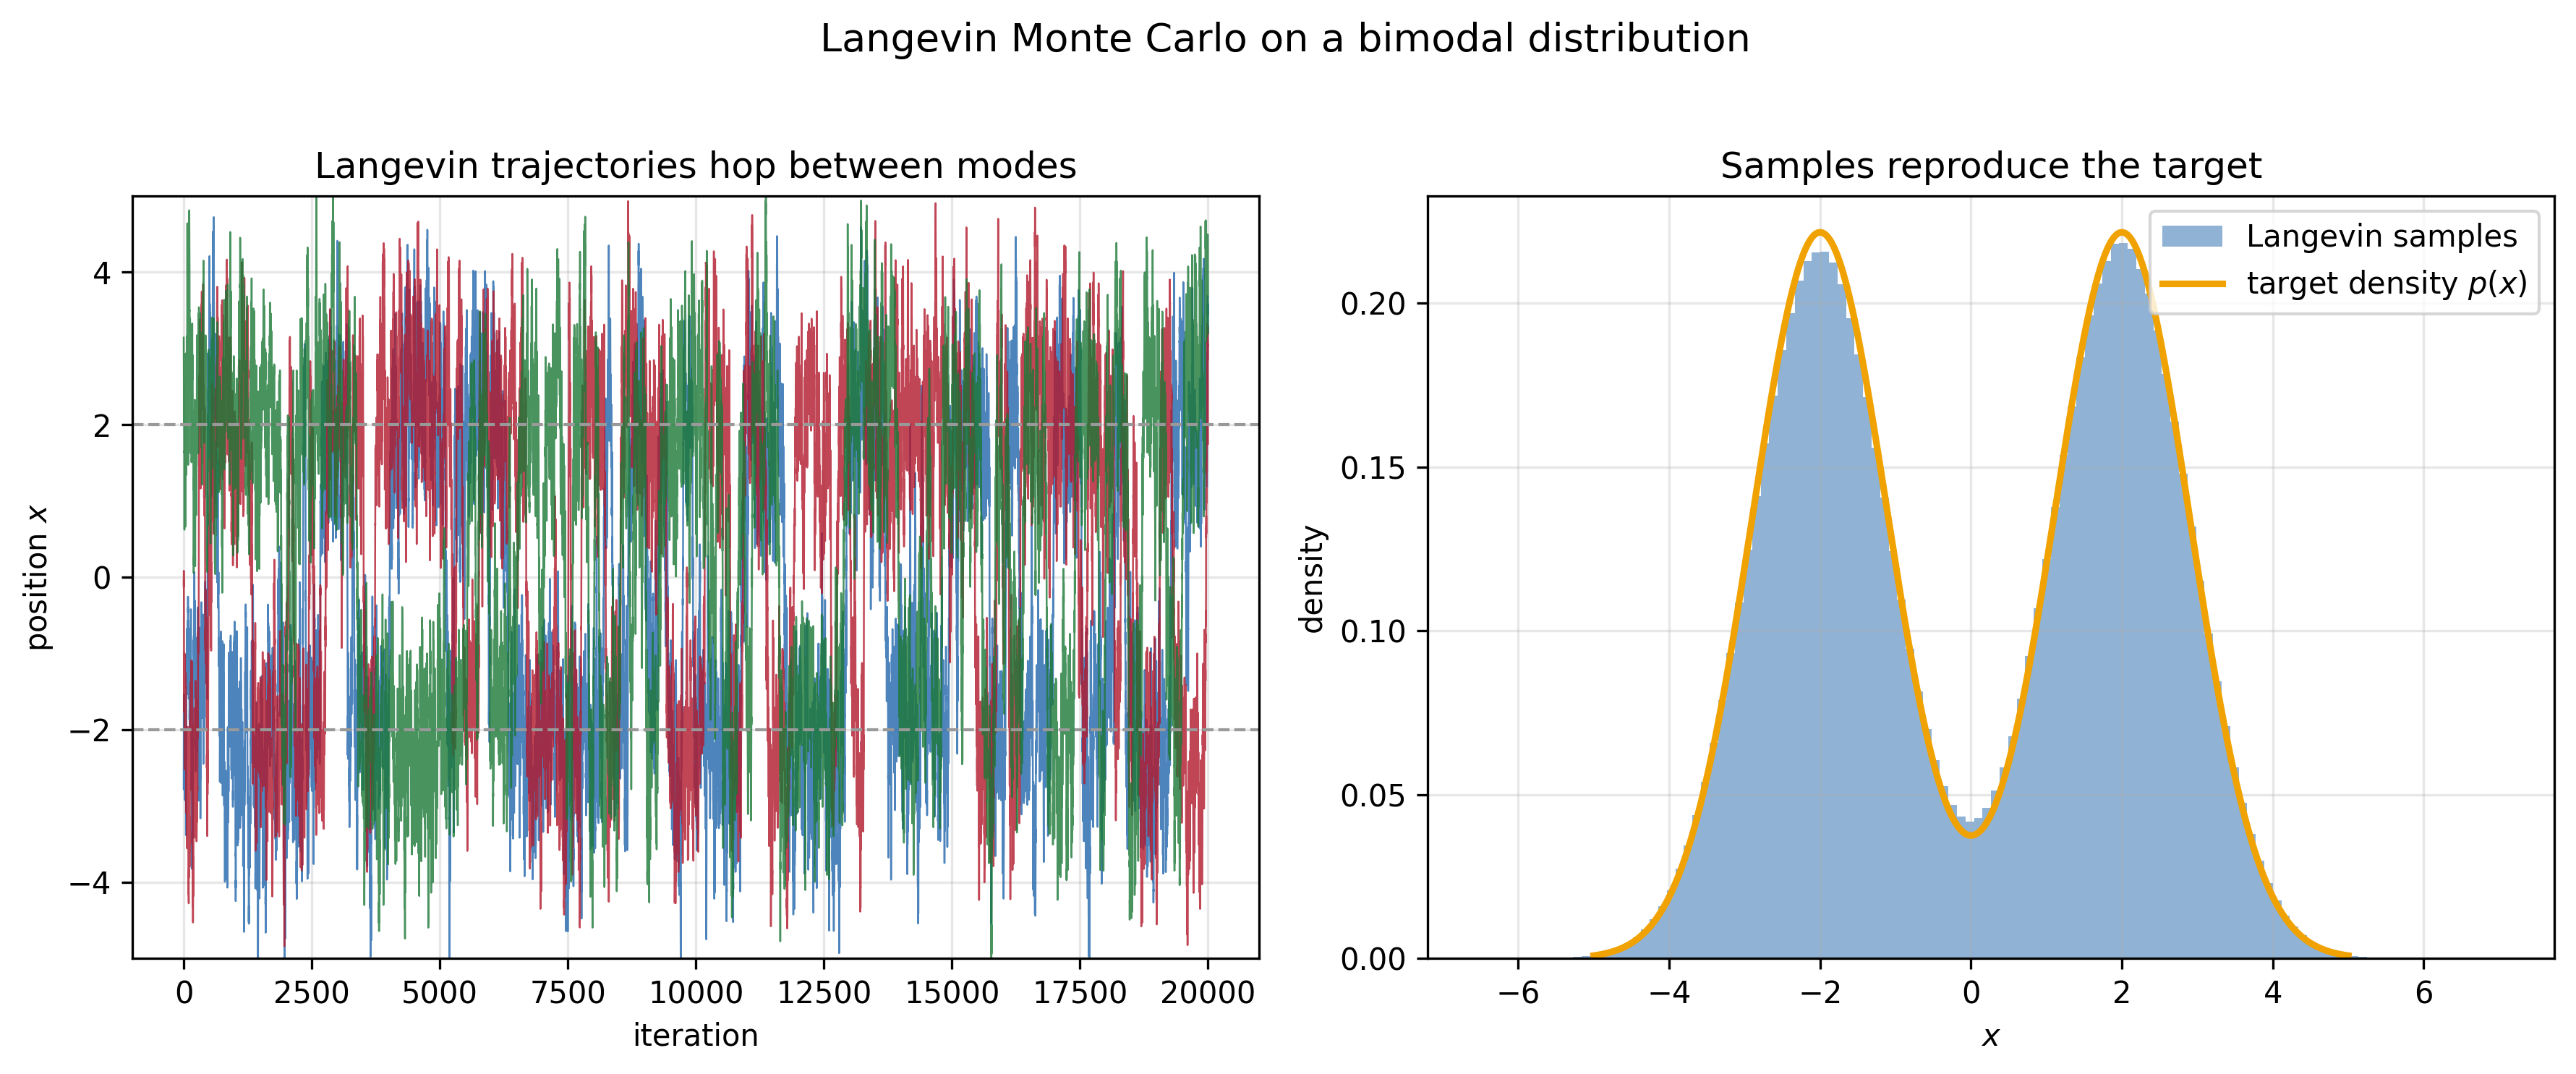

Recreate this plot in Python.
"""
Langevin Monte Carlo sampling a bimodal target.

The (unadjusted) Langevin algorithm discretizes the stochastic differential
equation

    dX = grad log p(X) dt + sqrt(2) dW,

whose stationary distribution is exactly the target p. Here p is a symmetric
mixture of two Gaussians. The drift term grad log p pulls the walker toward
regions of high probability; the Brownian noise lets it explore --- and
occasionally hop across the low-probability barrier between the modes.

Output: langevin-dynamics.png --- left: a few Langevin trajectories jittering
within and hopping between the two modes; right: a histogram of Langevin samples
overlaid on the true density, showing the sampler reproduces the target.
"""
import numpy as np
import matplotlib.pyplot as plt

np.random.seed(42)

BLUE, RED, GOLD = "#2166ac", "#b2182b", "#f0a202"

# --- Target: a symmetric two-component Gaussian mixture ---
mus = np.array([-2.0, 2.0])
sig = 0.9
w = 0.5


def density(x):
    g = np.exp(-((x[..., None] - mus) ** 2) / (2 * sig ** 2)) / (sig * np.sqrt(2 * np.pi))
    return (w * g).sum(-1)


def score(x):
    """grad log p(x) for the mixture, evaluated elementwise (vectorized)."""
    g = np.exp(-((x[..., None] - mus) ** 2) / (2 * sig ** 2)) / (sig * np.sqrt(2 * np.pi))
    p = (w * g).sum(-1)
    grad_p = (w * g * (-(x[..., None] - mus) / sig ** 2)).sum(-1)
    return grad_p / p


eps = 0.05

# --- Left panel: a few long single-chain trajectories ---
n_traj_steps = 20000
starts = np.array([-3.0, 0.0, 3.0])
traj = np.empty((len(starts), n_traj_steps))
xt = starts.copy()
for k in range(n_traj_steps):
    xt = xt + eps * score(xt) + np.sqrt(2 * eps) * np.random.normal(size=xt.shape)
    traj[:, k] = xt

# --- Right panel: a large ensemble of chains for a clean histogram ---
n_chains, n_burn, n_keep = 4000, 3000, 3000
xe = np.random.uniform(-5.0, 5.0, size=n_chains)      # broad, symmetric initialization
for _ in range(n_burn):
    xe = xe + eps * score(xe) + np.sqrt(2 * eps) * np.random.normal(size=xe.shape)
kept = np.empty((n_keep, n_chains))
for k in range(n_keep):
    xe = xe + eps * score(xe) + np.sqrt(2 * eps) * np.random.normal(size=xe.shape)
    kept[k] = xe
samples = kept.ravel()

fig, (ax_traj, ax_hist) = plt.subplots(1, 2, figsize=(12, 5))

colors = [BLUE, RED, "#1b7837"]
for i, c in enumerate(colors):
    ax_traj.plot(traj[i], color=c, lw=0.6, alpha=0.8)
for m in mus:
    ax_traj.axhline(m, color="0.6", ls="--", lw=1.0)
ax_traj.set_title("Langevin trajectories hop between modes", fontsize=12)
ax_traj.set_xlabel("iteration")
ax_traj.set_ylabel("position $x$")
ax_traj.set_ylim(-5, 5)
ax_traj.grid(True, alpha=0.3)

xg = np.linspace(-5, 5, 500)
ax_hist.hist(samples, bins=120, density=True, color=BLUE, alpha=0.5,
             label="Langevin samples")
ax_hist.plot(xg, density(xg), color=GOLD, lw=2.2, label="target density $p(x)$")
ax_hist.set_title("Samples reproduce the target", fontsize=12)
ax_hist.set_xlabel("$x$")
ax_hist.set_ylabel("density")
ax_hist.grid(True, alpha=0.3)
ax_hist.legend(loc="upper right", fontsize=10)

fig.suptitle("Langevin Monte Carlo on a bimodal distribution", fontsize=13)
plt.tight_layout(rect=[0, 0, 1, 0.96])
plt.savefig("langevin-dynamics.png", dpi=300, bbox_inches="tight")
plt.close()
print(f"Saved langevin-dynamics.png   {samples.size:,} samples   "
      f"mean={samples.mean():+.3f}  std={samples.std():.3f}")
